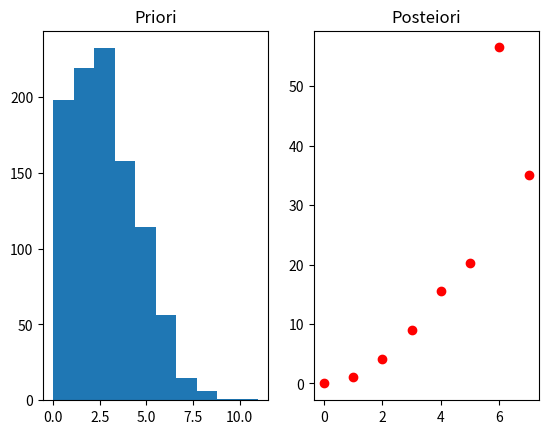

The script that saved this image:
import numpy as np
from typing import Mapping, List
import matplotlib.pyplot as plt

N = 10000
posteriori: Mapping[int, List[int]] = {}

for i in range(N):
    priori = np.random.poisson(1)
    likelihood = np.random.exponential(priori)
    i_posteriori = priori*likelihood

    post_until_now =  posteriori.get(priori, [])
    post_until_now.append(i_posteriori)

    posteriori[priori] = post_until_now

plt.subplot(121)

plt.title("Priori")
plt.hist(np.random.poisson(3, 1000))

plt.subplot(122)

plt.title("Posteiori")
for i, estimations in posteriori.items():
    # for estimation in estimations:
    #     plt.scatter(i, estimation, c="b")

    plt.scatter(i, np.mean(estimations), c="r")

plt.show()